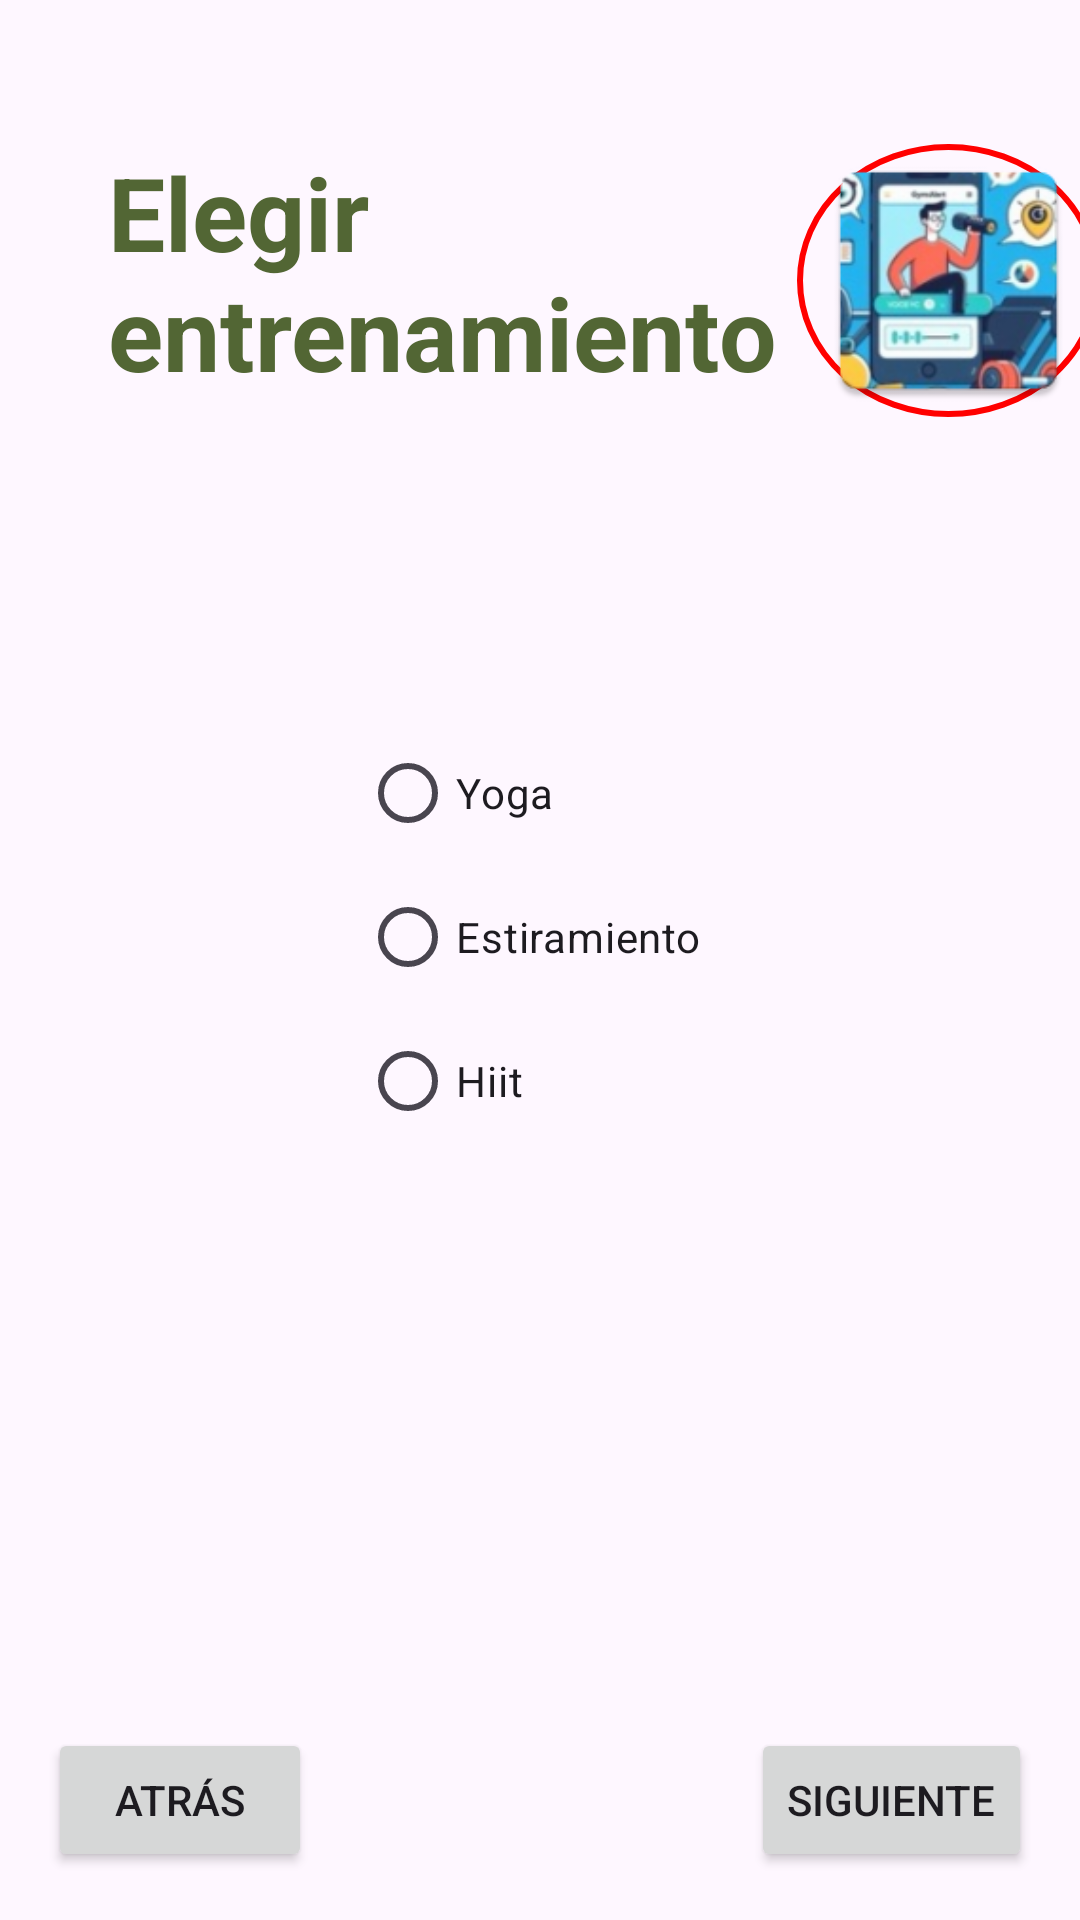

Here is an Android app screen rendered from its layout file. Give the layout XML and the strings, colors and styles it references.
<!-- AndroidManifest.xml: application theme Theme.GymAlert -->
<!-- res/layout/activity_training.xml -->
<?xml version="1.0" encoding="utf-8"?>
<FrameLayout xmlns:android="http://schemas.android.com/apk/res/android"
    xmlns:app="http://schemas.android.com/apk/res-auto"
    xmlns:tools="http://schemas.android.com/tools"
    android:layout_width="match_parent"
    android:layout_height="match_parent">

    
    <ImageView
        android:layout_width="match_parent"
        android:layout_height="match_parent"
        android:src="@drawable/background_image"
        android:scaleType="centerCrop"
        android:alpha="0.1" /> 

    
    <androidx.constraintlayout.widget.ConstraintLayout
        android:layout_width="match_parent"
        android:layout_height="match_parent">

        <TextView
            android:id="@+id/textView"
            android:layout_width="240dp"
            android:layout_height="83dp"
            android:layout_marginStart="36dp"
            android:layout_marginTop="48dp"
            android:text="@string/elegir_entrenamiento"
            android:textColor="#526634"
            android:textSize="34sp"
            android:textStyle="bold"
            app:layout_constraintStart_toStartOf="parent"
            app:layout_constraintTop_toTopOf="parent" />

        <ImageView
            android:id="@+id/imageView"
            android:layout_width="101dp"
            android:layout_height="91dp"
            android:layout_marginTop="48dp"
            android:background="@drawable/circle_background"
            app:layout_constraintEnd_toEndOf="parent"
            app:layout_constraintHorizontal_bias="0.609"
            app:layout_constraintStart_toEndOf="@+id/textView"
            app:layout_constraintTop_toTopOf="parent"
            app:srcCompat="@mipmap/ic_launcher" />

        
        <Button
            android:id="@+id/buttonBack"
            android:layout_width="wrap_content"
            android:layout_height="wrap_content"
            android:layout_marginStart="16dp"
            android:layout_marginBottom="16dp"
            android:text="@string/atr_s"
            app:layout_constraintBottom_toBottomOf="parent"
            app:layout_constraintStart_toStartOf="parent" />

        
        <Button
            android:id="@+id/buttonNext"
            android:layout_width="wrap_content"
            android:layout_height="wrap_content"
            android:layout_marginEnd="16dp"
            android:layout_marginBottom="16dp"
            android:text="@string/siguiente"
            app:layout_constraintBottom_toBottomOf="parent"
            app:layout_constraintEnd_toEndOf="parent" />


        <RadioGroup
            android:id="@+id/radioGroup"
            android:layout_width="wrap_content"
            android:layout_height="wrap_content"
            android:layout_marginTop="16dp"
            app:layout_constraintBottom_toTopOf="@id/buttonNext"
            app:layout_constraintEnd_toEndOf="parent"
            app:layout_constraintHorizontal_bias="0.452"
            app:layout_constraintStart_toStartOf="parent"
            app:layout_constraintTop_toBottomOf="@id/textView"
            app:layout_constraintVertical_bias="0.328">

            <RadioButton
                android:id="@+id/radioButton"
                android:layout_width="wrap_content"
                android:layout_height="wrap_content"
                android:text="@string/yoga"
                android:layout_marginLeft="16dp"/>

            <RadioButton
                android:id="@+id/radioButton2"
                android:layout_width="wrap_content"
                android:layout_height="wrap_content"
                android:text="@string/estiramiento"
                android:layout_marginLeft="16dp"/>

            <RadioButton
                android:id="@+id/radioButton3"
                android:layout_width="wrap_content"
                android:layout_height="wrap_content"
                android:text="@string/hiit"
                android:layout_marginLeft="16dp"/>

        </RadioGroup>


    </androidx.constraintlayout.widget.ConstraintLayout>

</FrameLayout>
<!-- resources referenced by this layout -->
<resources>
  <!-- drawable circle_background (drawable) -->
  <shape xmlns:android="http://schemas.android.com/apk/res/android"
      android:shape="oval">
      <solid android:color="#00000000" />
      <stroke
          android:width="2dp"
          android:color="#FF0000" />
  </shape>
  <!-- mipmap ic_launcher: webp bitmap (mipmap-hdpi, 7496 bytes) -->
  <string name="atr_s">Atrás</string>
  <string name="elegir_entrenamiento">Elegir entrenamiento</string>
  <string name="estiramiento">Estiramiento</string>
  <string name="hiit">Hiit</string>
  <string name="siguiente">Siguiente</string>
  <string name="yoga">Yoga</string>
  <style name="Theme.GymAlert" parent="Base.Theme.GymAlert" />
  <style name="Base.Theme.GymAlert" parent="Theme.Material3.DayNight.NoActionBar">
          
          
      </style>
</resources>
